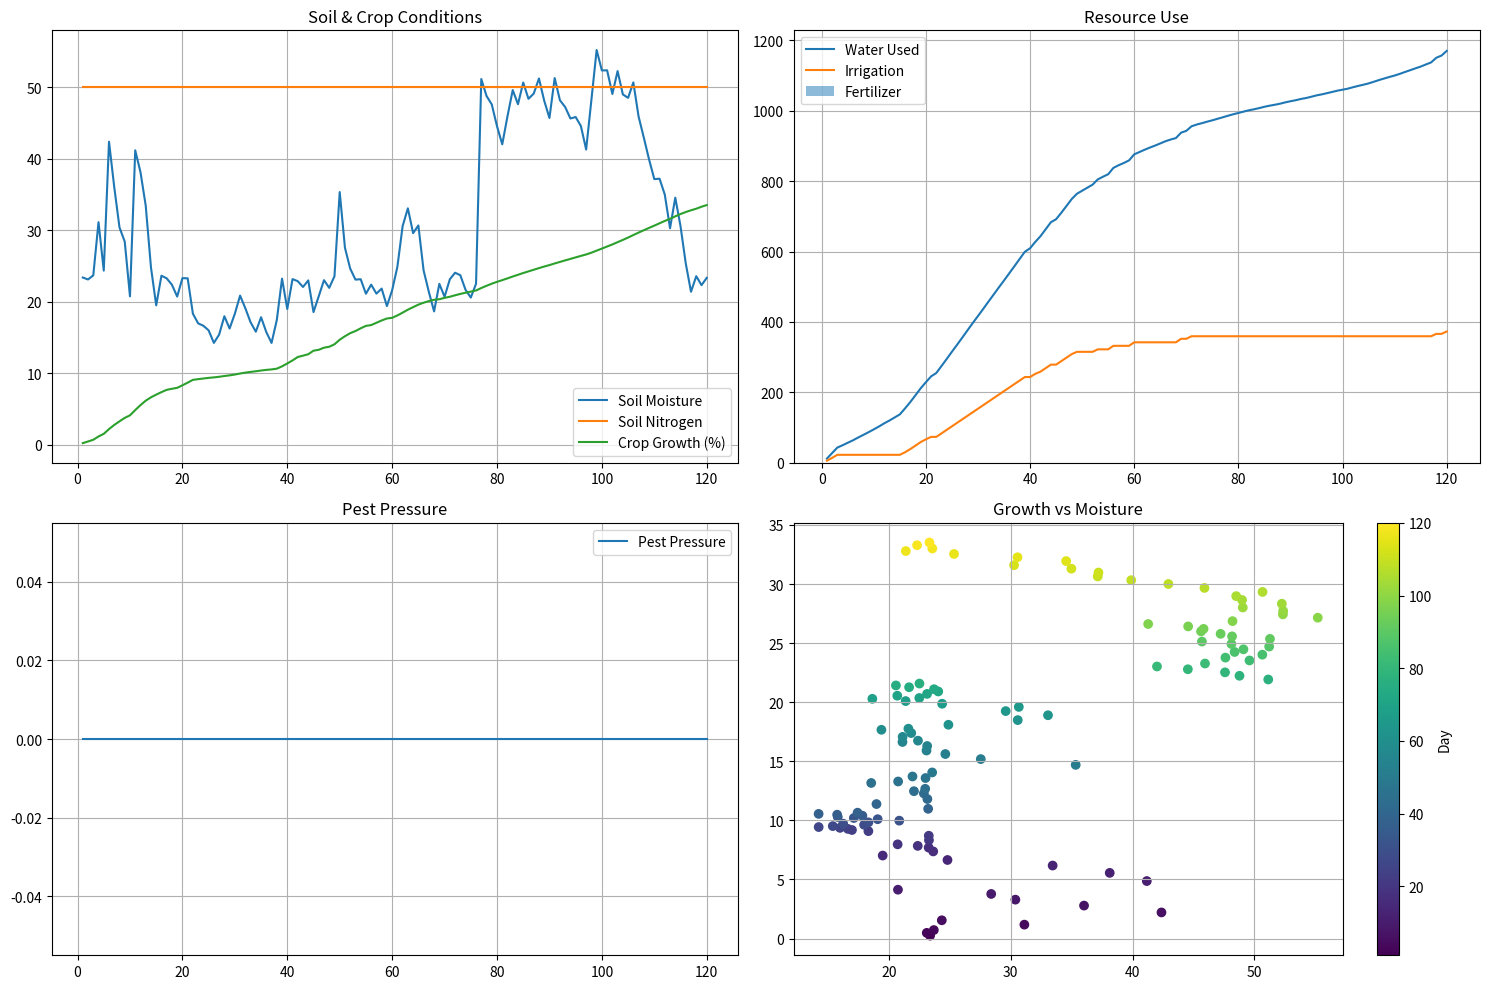
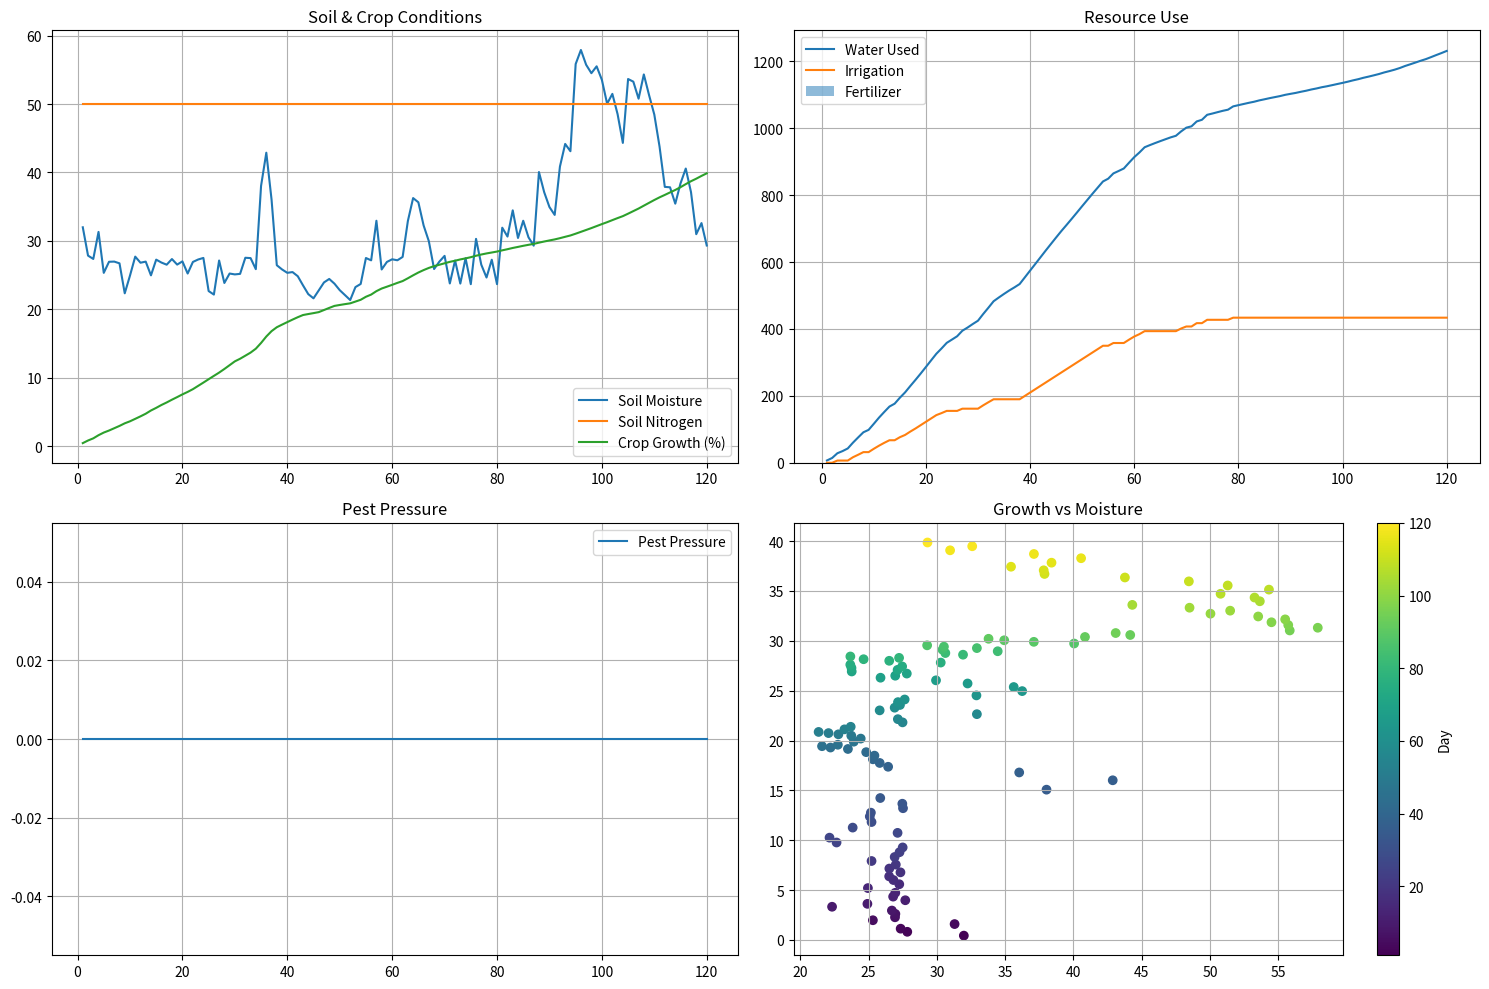

Write the Python code that produced these figures, in order.
import numpy as np
import pandas as pd
import matplotlib.pyplot as plt
from datetime import datetime, timedelta
import random
import json

# =============================================
# SIMULATION CORE FRAMEWORK
# =============================================

class VirtualFarm:
    def __init__(self, size_ha=10, crop_type='wheat', soil_type='loam', 
                 simulation_days=120, start_date='2025-03-01'):
        self.size = size_ha
        self.crop = crop_type
        self.soil = soil_type
        self.days = simulation_days
        self.current_date = datetime.strptime(start_date, '%Y-%m-%d')
        self.day_counter = 0
        
        self.soil_moisture = self.initialize_soil_moisture()
        self.soil_nutrients = {'N': 50, 'P': 30, 'K': 40}
        self.crop_growth_stage = 0
        self.pest_pressure = 0
        self.weather = self.generate_weather_profile()
        self.irrigation_applied = 0
        self.fertilizer_applied = 0
        self.water_used = 0
        self.yield_kg = 0
        
        self.costs = {'system': 0, 'water': 0, 'fertilizer': 0, 'labor': 0}
        self.revenue = 0
        
        self.sensor_network = SensorNetwork(self)
    
    def initialize_soil_moisture(self):
        if self.soil == 'sandy':
            return np.random.uniform(15, 25, 3)
        elif self.soil == 'clay':
            return np.random.uniform(30, 40, 3)
        else:
            return np.random.uniform(20, 30, 3)
    
    def generate_weather_profile(self):
        days = np.arange(self.days)
        temperature = 15 + 10 * np.sin(2*np.pi*days/self.days)
        rainfall = np.maximum(0, 5 * np.random.weibull(0.8, self.days))
        evapotranspiration = 0.5 * temperature + np.random.normal(2, 0.5, self.days)
        
        if self.crop == 'wheat':
            heat_wave = np.zeros(self.days)
            heat_wave[40:45] = 8
            temperature += heat_wave
            
            drought = np.zeros(self.days)
            drought[60:80] = -0.7
            rainfall = np.maximum(0, rainfall + drought)
        
        return pd.DataFrame({
            'day': days,
            'temperature': np.round(temperature, 1),
            'rainfall': np.round(rainfall, 1),
            'evapotranspiration': np.round(evapotranspiration, 1)
        })
    
    def advance_day(self):
        if self.day_counter >= self.days:
            return False
        
        today = self.weather.iloc[self.day_counter]
        self.update_soil_moisture(today)
        self.update_crop_growth(today)
        self.update_pest_pressure(today)
        
        sensor_data = self.sensor_network.collect_data()
        decisions = self.decision_engine(sensor_data, today)
        self.execute_actions(decisions)
        self.update_economics()
        
        self.day_counter += 1
        self.current_date += timedelta(days=1)
        return True
    
    def update_soil_moisture(self, weather):
        depletion = 0.7 * weather.evapotranspiration + np.random.normal(0, 0.2)
        rainfall_effect = 0.6 * weather.rainfall
        self.soil_moisture = np.maximum(0, self.soil_moisture - depletion + rainfall_effect)
        self.water_used += depletion
    
    def update_crop_growth(self, weather):
        base_growth = 0.008 * min(weather.temperature, 30) / 30
        moisture_factor = np.mean(self.soil_moisture) / 30
        growth = base_growth * moisture_factor
        if weather.temperature > 32:
            growth *= 0.7
        if np.mean(self.soil_moisture) < 15:
            growth *= 0.5
        self.crop_growth_stage = min(1.0, self.crop_growth_stage + growth)
        if self.crop_growth_stage >= 0.95:
            stress_factor = 1 - (max(0, weather.temperature - 30)/20)
            self.yield_kg = self.size * 5000 * stress_factor
    
    def update_pest_pressure(self, weather):
        base_growth = 0.05 * weather.temperature / 25
        humidity_factor = 1 + (weather.rainfall > 5) * 0.3
        self.pest_pressure = min(1.0, self.pest_pressure * (1 + base_growth) * humidity_factor)
        self.pest_pressure *= 0.95
    
    def decision_engine(self, sensor_data, weather):
        decisions = {
            'irrigate': False,
            'irrigation_amount': 0,
            'fertilize': False,
            'fertilizer_amount': 0,
            'apply_pesticide': False
        }
        crop_coeff = 0.3 if self.crop_growth_stage < 0.3 else (
            1.2 if self.crop_growth_stage < 0.7 else 0.6
        )
        etc = crop_coeff * weather.evapotranspiration
        deficit = max(0, 25 - sensor_data['soil_moisture_avg'])
        if deficit > 5:
            decisions['irrigate'] = True
            decisions['irrigation_amount'] = min(deficit * 1.2, 10)
        growth_stage = self.crop_growth_stage
        n_def = max(0, (40 - sensor_data['soil_N']) * growth_stage)
        if n_def > 5 and 0.2 < growth_stage < 0.8:
            decisions['fertilize'] = True
            decisions['fertilizer_amount'] = min(n_def * 2, 20)
        if sensor_data['pest_pressure'] > 0.4:
            decisions['apply_pesticide'] = True
        return decisions
    
    def execute_actions(self, decisions):
        if decisions['irrigate']:
            irrigation = decisions['irrigation_amount']
            self.soil_moisture += irrigation * 0.8
            self.irrigation_applied += irrigation
            self.water_used += irrigation
        if decisions['fertilize']:
            fertilizer = decisions['fertilizer_amount']
            self.soil_nutrients['N'] += fertilizer * 0.7
            self.fertilizer_applied += fertilizer
        if decisions['apply_pesticide']:
            self.pest_pressure *= 0.3
    
    def update_economics(self):
        self.costs['water'] += self.irrigation_applied * 0.05
        self.costs['fertilizer'] += self.fertilizer_applied * 1.2
        self.costs['labor'] += 20 / self.days
        self.costs['system'] = 3500 / (365*5)
        if self.day_counter == self.days - 1:
            self.revenue = self.yield_kg * 0.3
    
    def calculate_roi(self):
        total_cost = sum(self.costs.values()) * self.days
        net_benefit = self.revenue - total_cost
        return (net_benefit / total_cost) * 100 if total_cost > 0 else 0
    
    def generate_report(self):
        water_savings = 1 - (self.water_used / (self.size * 600))
        fertilizer_savings = 1 - (self.fertilizer_applied / (self.size * 150))
        return {
            'water_used_m3': round(self.water_used * self.size * 10, 1),
            'water_savings': round(water_savings * 100, 1),
            'fertilizer_used_kg': round(self.fertilizer_applied, 1),
            'fertilizer_savings': round(fertilizer_savings * 100, 1),
            'yield_kg': round(self.yield_kg, 1),
            'yield_increase': round((self.yield_kg / (self.size * 4000) - 1) * 100, 1),
            'total_cost': round(sum(self.costs.values()) * self.days, 2),
            'revenue': round(self.revenue, 2),
            'roi': round(self.calculate_roi(), 1),
            'sensor_uptime': round(self.sensor_network.calculate_uptime(), 1)
        }

# =============================================
# SENSOR NETWORK
# =============================================

class SensorNode:
    def __init__(self, node_id, farm, sensor_type, position):
        self.node_id = node_id
        self.farm = farm
        self.sensor_type = sensor_type
        self.position = position
        self.battery = 100
        self.operational = True
    
    def measure(self):
        if not self.operational:
            return None
        self.battery -= random.uniform(0.1, 0.5)
        if random.random() < 0.005:
            self.operational = False
            return None
        if self.sensor_type == 'soil_moisture':
            depth = int(self.position[2]*10)
            true_value = self.farm.soil_moisture[depth//10 - 1]
            noise = random.gauss(0, 0.8)
            return max(0, true_value + noise)
        elif self.sensor_type == 'nutrient':
            return max(0, self.farm.soil_nutrients['N'] + random.gauss(0, 1.2))
        elif self.sensor_type == 'pest':
            return max(0, min(100, self.farm.pest_pressure * 100 + random.gauss(0, 3)))
        return None
    
    def maintain(self):
        self.operational = True
        self.battery = 100

class SensorNetwork:
    def __init__(self, farm):
        self.farm = farm
        self.nodes = []
        self.initialize_network()
    
    def initialize_network(self):
        node_count = int(self.farm.size * 1.5)
        for i in range(node_count):
            sensor_type = ['soil_moisture', 'nutrient', 'pest'][i % 3]
            depth = random.choice([0.1, 0.3, 0.6])
            position = (
                random.uniform(0, self.farm.size ** 0.5),
                random.uniform(0, self.farm.size ** 0.5),
                depth
            )
            self.nodes.append(SensorNode(i, self.farm, sensor_type, position))
    
    def collect_data(self):
        measurements = {'soil_moisture': [], 'nutrient': [], 'pest': []}
        for node in self.nodes:
            value = node.measure()
            if value is not None:
                measurements[node.sensor_type].append(value)
            if random.random() < 0.05 and not node.operational:
                node.maintain()
        return {
            'soil_moisture_avg': np.mean(measurements['soil_moisture']) if measurements['soil_moisture'] else 0,
            'soil_moisture_var': np.var(measurements['soil_moisture']) if measurements['soil_moisture'] else 0,
            'soil_N': np.mean(measurements['nutrient']) if measurements['nutrient'] else 0,
            'pest_pressure': np.mean(measurements['pest']) / 100 if measurements['pest'] else 0
        }
    
    def calculate_uptime(self):
        return (sum(1 for node in self.nodes if node.operational) / len(self.nodes)) * 100

# =============================================
# SIMULATION EXECUTION AND VISUALIZATION
# =============================================

def run_simulation(farm_size=10, crop_type='wheat', duration=120):
    print(f"\nStarting simulation for {farm_size}ha {crop_type} farm...")
    farm = VirtualFarm(size_ha=farm_size, crop_type=crop_type, simulation_days=duration)
    daily_data = []
    while farm.advance_day():
        if farm.day_counter % 30 == 0:
            print(f"Day {farm.day_counter}: Crop at {farm.crop_growth_stage*100:.1f}% maturity")
        daily_data.append({
            'day': farm.day_counter,
            'soil_moisture': np.mean(farm.soil_moisture),
            'soil_N': farm.soil_nutrients['N'],
            'pest_pressure': farm.pest_pressure,
            'crop_growth': farm.crop_growth_stage,
            'water_used': farm.water_used,
            'irrigation': farm.irrigation_applied,
            'fertilizer': farm.fertilizer_applied
        })
    report = farm.generate_report()
    print("\n===== SIMULATION RESULTS =====")
    for k, v in report.items():
        print(f"{k}: {v}")
    plot_results(pd.DataFrame(daily_data), farm_size, crop_type)
    return report

def plot_results(data, farm_size, crop_type):
    plt.figure(figsize=(15, 10))
    plt.subplot(2, 2, 1)
    plt.plot(data['day'], data['soil_moisture'], label='Soil Moisture')
    plt.plot(data['day'], data['soil_N'], label='Soil Nitrogen')
    plt.plot(data['day'], data['crop_growth']*100, label='Crop Growth (%)')
    plt.legend(); plt.title('Soil & Crop Conditions'); plt.grid()

    plt.subplot(2, 2, 2)
    plt.plot(data['day'], data['water_used'], label='Water Used')
    plt.plot(data['day'], data['irrigation'], label='Irrigation')
    plt.bar(data['day'], data['fertilizer'], alpha=0.5, label='Fertilizer')
    plt.legend(); plt.title('Resource Use'); plt.grid()

    plt.subplot(2, 2, 3)
    plt.plot(data['day'], data['pest_pressure']*100, label='Pest Pressure')
    plt.legend(); plt.title('Pest Pressure'); plt.grid()

    plt.subplot(2, 2, 4)
    plt.scatter(data['soil_moisture'], data['crop_growth']*100, c=data['day'], cmap='viridis')
    plt.title('Growth vs Moisture'); plt.colorbar(label='Day'); plt.grid()

    plt.tight_layout()
    plt.savefig(f'agriculture_simulation_{farm_size}ha_{crop_type}.png')
    plt.show()

# =============================================
# MAIN
# =============================================

if __name__ == "__main__":
    wheat_report = run_simulation(farm_size=20, crop_type='wheat')
    tomato_report = run_simulation(farm_size=10, crop_type='tomato')
